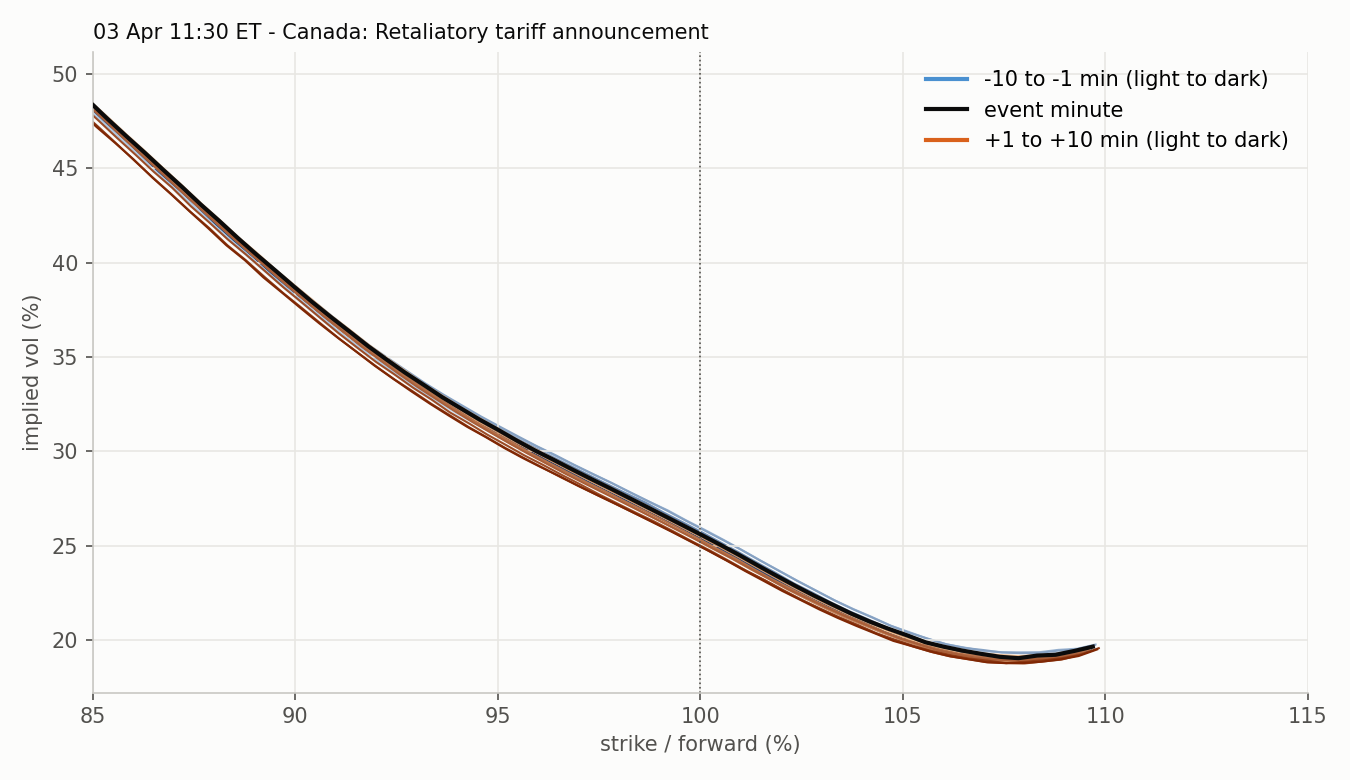

Values plotted in this chart, from the file beside it:
strike, moneyness, iv, minute, time, row_time, forward, session
4600, 0.8437, 0.4919, -10, 2025-04-03 11:20:00, 2025-04-03 11:19:57.846764, 5452, RTH 2025-04-03
4625, 0.8483, 0.4824, -10, 2025-04-03 11:20:00, 2025-04-03 11:19:57.846764, 5452, RTH 2025-04-03
4650, 0.8528, 0.4728, -10, 2025-04-03 11:20:00, 2025-04-03 11:19:57.846764, 5452, RTH 2025-04-03
4675, 0.8574, 0.464, -10, 2025-04-03 11:20:00, 2025-04-03 11:19:57.846764, 5452, RTH 2025-04-03
4700, 0.862, 0.4549, -10, 2025-04-03 11:20:00, 2025-04-03 11:19:57.846764, 5452, RTH 2025-04-03
4725, 0.8666, 0.4456, -10, 2025-04-03 11:20:00, 2025-04-03 11:19:57.846764, 5452, RTH 2025-04-03
4750, 0.8712, 0.4365, -10, 2025-04-03 11:20:00, 2025-04-03 11:19:57.846764, 5452, RTH 2025-04-03
4775, 0.8758, 0.4275, -10, 2025-04-03 11:20:00, 2025-04-03 11:19:57.846764, 5452, RTH 2025-04-03
4800, 0.8804, 0.4183, -10, 2025-04-03 11:20:00, 2025-04-03 11:19:57.846764, 5452, RTH 2025-04-03
4825, 0.8849, 0.4096, -10, 2025-04-03 11:20:00, 2025-04-03 11:19:57.846764, 5452, RTH 2025-04-03
4850, 0.8895, 0.4009, -10, 2025-04-03 11:20:00, 2025-04-03 11:19:57.846764, 5452, RTH 2025-04-03
4875, 0.8941, 0.3925, -10, 2025-04-03 11:20:00, 2025-04-03 11:19:57.846764, 5452, RTH 2025-04-03
4900, 0.8987, 0.384, -10, 2025-04-03 11:20:00, 2025-04-03 11:19:57.846764, 5452, RTH 2025-04-03
4925, 0.9033, 0.3758, -10, 2025-04-03 11:20:00, 2025-04-03 11:19:57.846764, 5452, RTH 2025-04-03
4950, 0.9079, 0.3676, -10, 2025-04-03 11:20:00, 2025-04-03 11:19:57.846764, 5452, RTH 2025-04-03
4975, 0.9124, 0.3601, -10, 2025-04-03 11:20:00, 2025-04-03 11:19:57.846764, 5452, RTH 2025-04-03
5000, 0.917, 0.3525, -10, 2025-04-03 11:20:00, 2025-04-03 11:19:57.846764, 5452, RTH 2025-04-03
5025, 0.9216, 0.3455, -10, 2025-04-03 11:20:00, 2025-04-03 11:19:57.846764, 5452, RTH 2025-04-03
5050, 0.9262, 0.3388, -10, 2025-04-03 11:20:00, 2025-04-03 11:19:57.846764, 5452, RTH 2025-04-03
5075, 0.9308, 0.3321, -10, 2025-04-03 11:20:00, 2025-04-03 11:19:57.846764, 5452, RTH 2025-04-03
5100, 0.9354, 0.326, -10, 2025-04-03 11:20:00, 2025-04-03 11:19:57.846764, 5452, RTH 2025-04-03
5125, 0.94, 0.3199, -10, 2025-04-03 11:20:00, 2025-04-03 11:19:57.846764, 5452, RTH 2025-04-03
5150, 0.9445, 0.3145, -10, 2025-04-03 11:20:00, 2025-04-03 11:19:57.846764, 5452, RTH 2025-04-03
5175, 0.9491, 0.309, -10, 2025-04-03 11:20:00, 2025-04-03 11:19:57.846764, 5452, RTH 2025-04-03
5200, 0.9537, 0.3038, -10, 2025-04-03 11:20:00, 2025-04-03 11:19:57.846764, 5452, RTH 2025-04-03
5225, 0.9583, 0.2989, -10, 2025-04-03 11:20:00, 2025-04-03 11:19:57.846764, 5452, RTH 2025-04-03
5250, 0.9629, 0.2938, -10, 2025-04-03 11:20:00, 2025-04-03 11:19:57.846764, 5452, RTH 2025-04-03
5275, 0.9675, 0.2892, -10, 2025-04-03 11:20:00, 2025-04-03 11:19:57.846764, 5452, RTH 2025-04-03
5300, 0.9721, 0.2845, -10, 2025-04-03 11:20:00, 2025-04-03 11:19:57.846764, 5452, RTH 2025-04-03
5325, 0.9766, 0.2797, -10, 2025-04-03 11:20:00, 2025-04-03 11:19:57.846764, 5452, RTH 2025-04-03
5350, 0.9812, 0.2749, -10, 2025-04-03 11:20:00, 2025-04-03 11:19:57.846764, 5452, RTH 2025-04-03
5375, 0.9858, 0.2702, -10, 2025-04-03 11:20:00, 2025-04-03 11:19:57.846764, 5452, RTH 2025-04-03
5400, 0.9904, 0.2654, -10, 2025-04-03 11:20:00, 2025-04-03 11:19:57.846764, 5452, RTH 2025-04-03
5425, 0.995, 0.2602, -10, 2025-04-03 11:20:00, 2025-04-03 11:19:57.846764, 5452, RTH 2025-04-03
5450, 0.9996, 0.255, -10, 2025-04-03 11:20:00, 2025-04-03 11:19:57.846764, 5452, RTH 2025-04-03
5475, 1.004, 0.2495, -10, 2025-04-03 11:20:00, 2025-04-03 11:19:57.846764, 5452, RTH 2025-04-03
5500, 1.009, 0.2441, -10, 2025-04-03 11:20:00, 2025-04-03 11:19:57.846764, 5452, RTH 2025-04-03
5525, 1.013, 0.2385, -10, 2025-04-03 11:20:00, 2025-04-03 11:19:57.846764, 5452, RTH 2025-04-03
5550, 1.018, 0.233, -10, 2025-04-03 11:20:00, 2025-04-03 11:19:57.846764, 5452, RTH 2025-04-03
5575, 1.022, 0.2277, -10, 2025-04-03 11:20:00, 2025-04-03 11:19:57.846764, 5452, RTH 2025-04-03
5600, 1.027, 0.2225, -10, 2025-04-03 11:20:00, 2025-04-03 11:19:57.846764, 5452, RTH 2025-04-03
5625, 1.032, 0.2176, -10, 2025-04-03 11:20:00, 2025-04-03 11:19:57.846764, 5452, RTH 2025-04-03
5650, 1.036, 0.2129, -10, 2025-04-03 11:20:00, 2025-04-03 11:19:57.846764, 5452, RTH 2025-04-03
5675, 1.041, 0.2086, -10, 2025-04-03 11:20:00, 2025-04-03 11:19:57.846764, 5452, RTH 2025-04-03
5700, 1.045, 0.2043, -10, 2025-04-03 11:20:00, 2025-04-03 11:19:57.846764, 5452, RTH 2025-04-03
5725, 1.05, 0.2006, -10, 2025-04-03 11:20:00, 2025-04-03 11:19:57.846764, 5452, RTH 2025-04-03
5750, 1.055, 0.1975, -10, 2025-04-03 11:20:00, 2025-04-03 11:19:57.846764, 5452, RTH 2025-04-03
5775, 1.059, 0.1945, -10, 2025-04-03 11:20:00, 2025-04-03 11:19:57.846764, 5452, RTH 2025-04-03
5800, 1.064, 0.1928, -10, 2025-04-03 11:20:00, 2025-04-03 11:19:57.846764, 5452, RTH 2025-04-03
5825, 1.068, 0.1914, -10, 2025-04-03 11:20:00, 2025-04-03 11:19:57.846764, 5452, RTH 2025-04-03
5850, 1.073, 0.1906, -10, 2025-04-03 11:20:00, 2025-04-03 11:19:57.846764, 5452, RTH 2025-04-03
5875, 1.078, 0.1904, -10, 2025-04-03 11:20:00, 2025-04-03 11:19:57.846764, 5452, RTH 2025-04-03
5900, 1.082, 0.1908, -10, 2025-04-03 11:20:00, 2025-04-03 11:19:57.846764, 5452, RTH 2025-04-03
5925, 1.087, 0.1916, -10, 2025-04-03 11:20:00, 2025-04-03 11:19:57.846764, 5452, RTH 2025-04-03
5950, 1.091, 0.1931, -10, 2025-04-03 11:20:00, 2025-04-03 11:19:57.846764, 5452, RTH 2025-04-03
5975, 1.096, 0.1946, -10, 2025-04-03 11:20:00, 2025-04-03 11:19:57.846764, 5452, RTH 2025-04-03
4600, 0.8443, 0.4909, -9, 2025-04-03 11:21:00, 2025-04-03 11:20:58.651461, 5448, RTH 2025-04-03
4625, 0.8489, 0.4814, -9, 2025-04-03 11:21:00, 2025-04-03 11:20:58.651461, 5448, RTH 2025-04-03
4650, 0.8535, 0.4728, -9, 2025-04-03 11:21:00, 2025-04-03 11:20:58.651461, 5448, RTH 2025-04-03
4675, 0.858, 0.4633, -9, 2025-04-03 11:21:00, 2025-04-03 11:20:58.651461, 5448, RTH 2025-04-03
... 1,118 more rows
